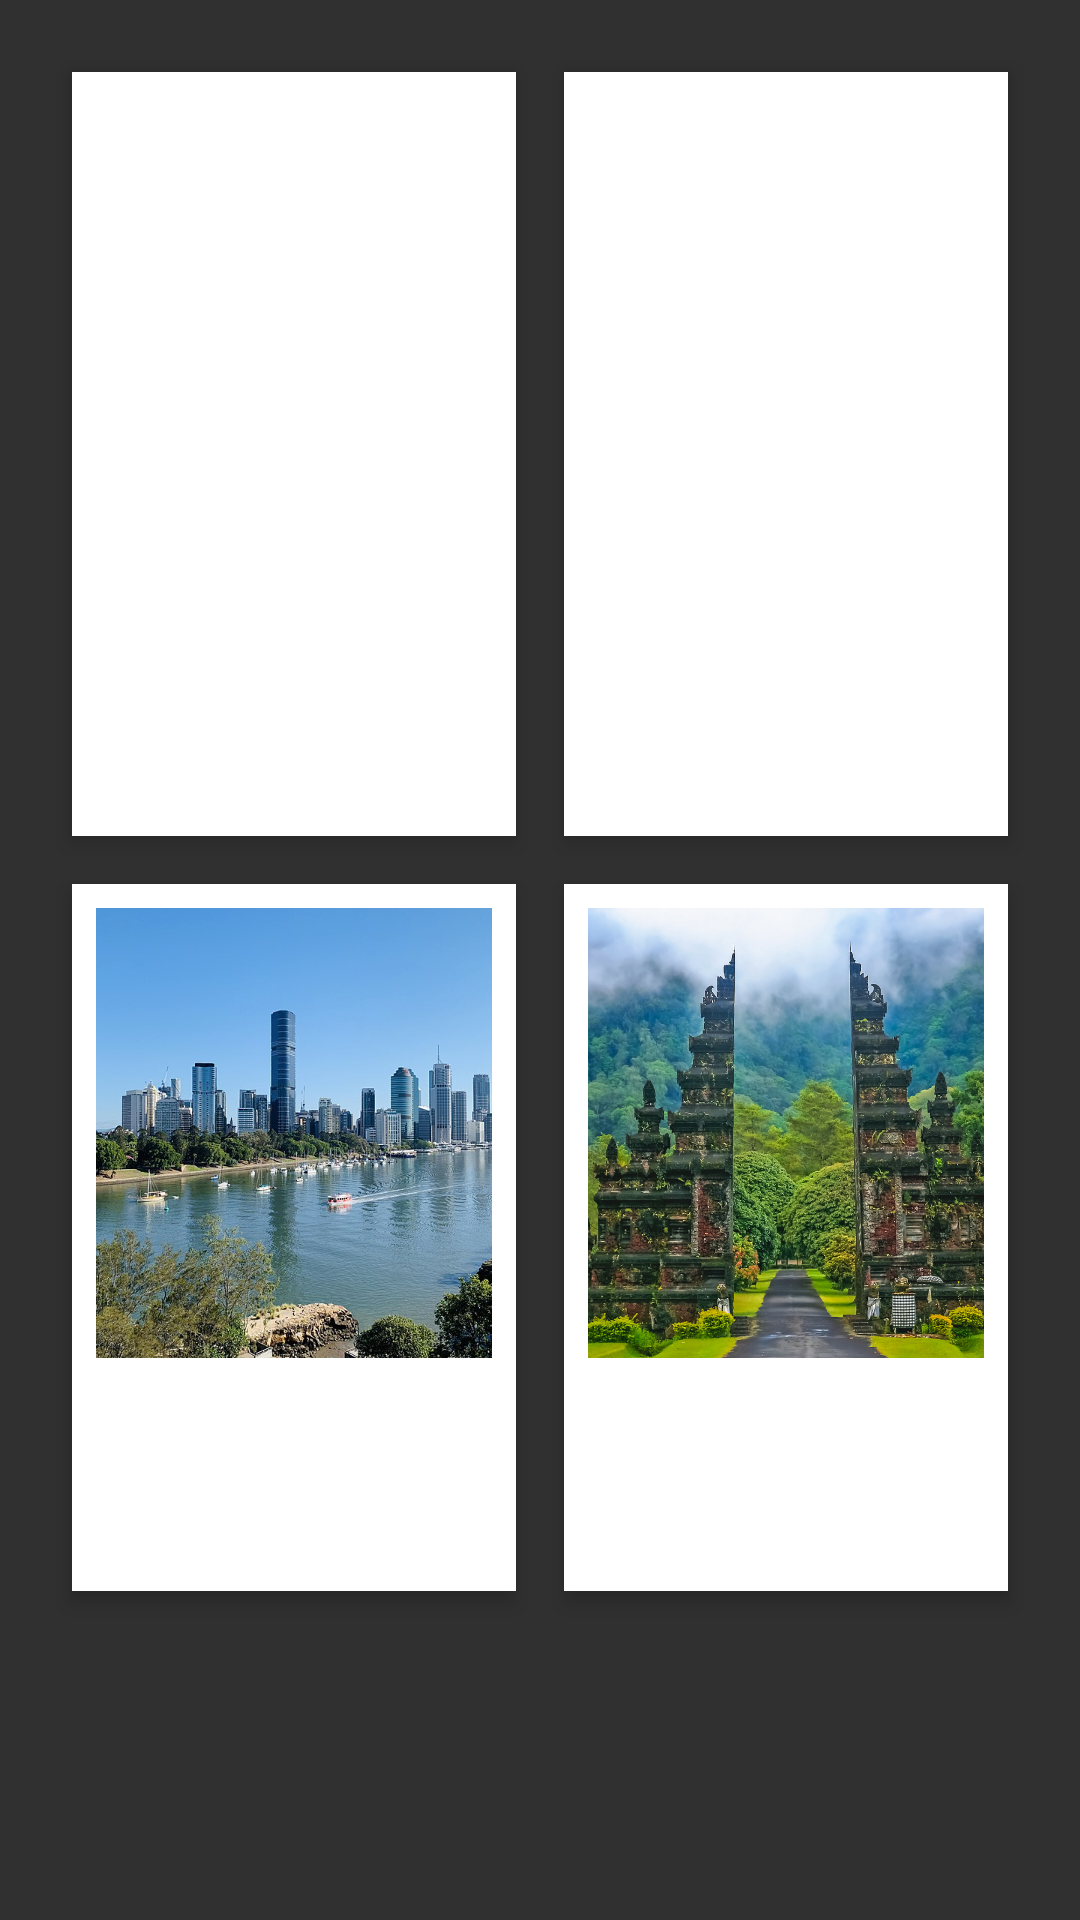

Reconstruct the res/layout file that produces this screen, plus the resources it refers to.
<!-- AndroidManifest.xml: application theme Theme.AppCompat -->
<!-- res/layout/activity_main.xml -->
<?xml version="1.0" encoding="utf-8"?>
<GridLayout
    xmlns:android="http://schemas.android.com/apk/res/android"
    android:layout_width="match_parent"
    android:layout_height="match_parent"
    android:columnCount="2"
    android:padding="16dp">

    
    <LinearLayout
        android:id="@+id/location1Container"
        style="@style/LocationContainer"
        android:layout_width="0dp"
        android:layout_height="wrap_content"
        android:layout_columnWeight="1"
        android:layout_margin="8dp">

        <ImageView
            android:id="@+id/location1Image"
            style="@style/LocationImage"
            android:src="@drawable/location1"
            android:contentDescription="@string/shrine_remembrance" />

        <TextView
            android:id="@+id/location1Title"
            style="@style/LocationTitle"
            android:text="@string/shrine_remembrance" />

        <RatingBar
            android:id="@+id/location1Rating"
            style="@style/LocationRating" />
    </LinearLayout>

    
    <LinearLayout
        android:id="@+id/location2Container"
        style="@style/LocationContainer"
        android:layout_width="0dp"
        android:layout_height="wrap_content"
        android:layout_columnWeight="1"
        android:layout_margin="8dp">

        <ImageView
            android:id="@+id/location2Image"
            style="@style/LocationImage"
            android:src="@drawable/location2"
            android:contentDescription="@string/opera_house" />

        <TextView
            android:id="@+id/location2Title"
            style="@style/LocationTitle"
            android:text="@string/opera_house" />

        <RatingBar
            android:id="@+id/location2Rating"
            style="@style/LocationRating" />
    </LinearLayout>

    
    <LinearLayout
        android:id="@+id/location3Container"
        style="@style/LocationContainer"
        android:layout_width="0dp"
        android:layout_height="wrap_content"
        android:layout_columnWeight="1"
        android:layout_margin="8dp">

        <ImageView
            android:id="@+id/location3Image"
            style="@style/LocationImage"
            android:src="@drawable/location3"
            android:contentDescription="@string/brisbane_beach" />

        <TextView
            android:id="@+id/location3Title"
            style="@style/LocationTitle"
            android:text="@string/brisbane_beach" />

        <RatingBar
            android:id="@+id/location3Rating"
            style="@style/LocationRating" />
    </LinearLayout>

    
    <LinearLayout
        android:id="@+id/location4Container"
        style="@style/LocationContainer"
        android:layout_width="0dp"
        android:layout_height="wrap_content"
        android:layout_columnWeight="1"
        android:layout_margin="8dp">

        <ImageView
            android:id="@+id/location4Image"
            style="@style/LocationImage"
            android:src="@drawable/location4"
            android:contentDescription="@string/bali_temple" />

        <TextView
            android:id="@+id/location4Title"
            style="@style/LocationTitle"
            android:text="@string/bali_temple" />

        <RatingBar
            android:id="@+id/location4Rating"
            style="@style/LocationRating" />
    </LinearLayout>

</GridLayout>
<!-- resources referenced by this layout -->
<resources>
  <!-- drawable location3: jpg bitmap (drawable, 147728 bytes) -->
  <!-- drawable location4: jpg bitmap (drawable, 851838 bytes) -->
  <string name="bali_temple">Bali Temple</string>
  <string name="brisbane_beach">Brisbane Beach</string>
  <string name="opera_house">Sydney Opera House</string>
  <string name="shrine_remembrance">Shrine of Remembrance</string>
  <style name="LocationContainer">
          <item name="android:orientation">vertical</item>
          <item name="android:padding">8dp</item>
          <item name="android:background">@android:color/white</item>
          <item name="android:elevation">4dp</item>
      </style>
  <style name="LocationImage">
          <item name="android:layout_width">match_parent</item>
          <item name="android:layout_height">150dp</item>
          <item name="android:scaleType">centerCrop</item>
      </style>
  <style name="LocationRating" parent="Widget.AppCompat.RatingBar.Small">
          <item name="android:layout_width">wrap_content</item>
          <item name="android:layout_height">wrap_content</item>
          <item name="android:numStars">5</item>
          <item name="android:stepSize">0.5</item>
          <item name="android:layout_margin">8dp</item>
      </style>
  <style name="LocationTitle">
          <item name="android:layout_width">match_parent</item>
          <item name="android:layout_height">wrap_content</item>
          <item name="android:textSize">16sp</item>
          <item name="android:textStyle">bold</item>
          <item name="android:padding">8dp</item>
      </style>
</resources>
